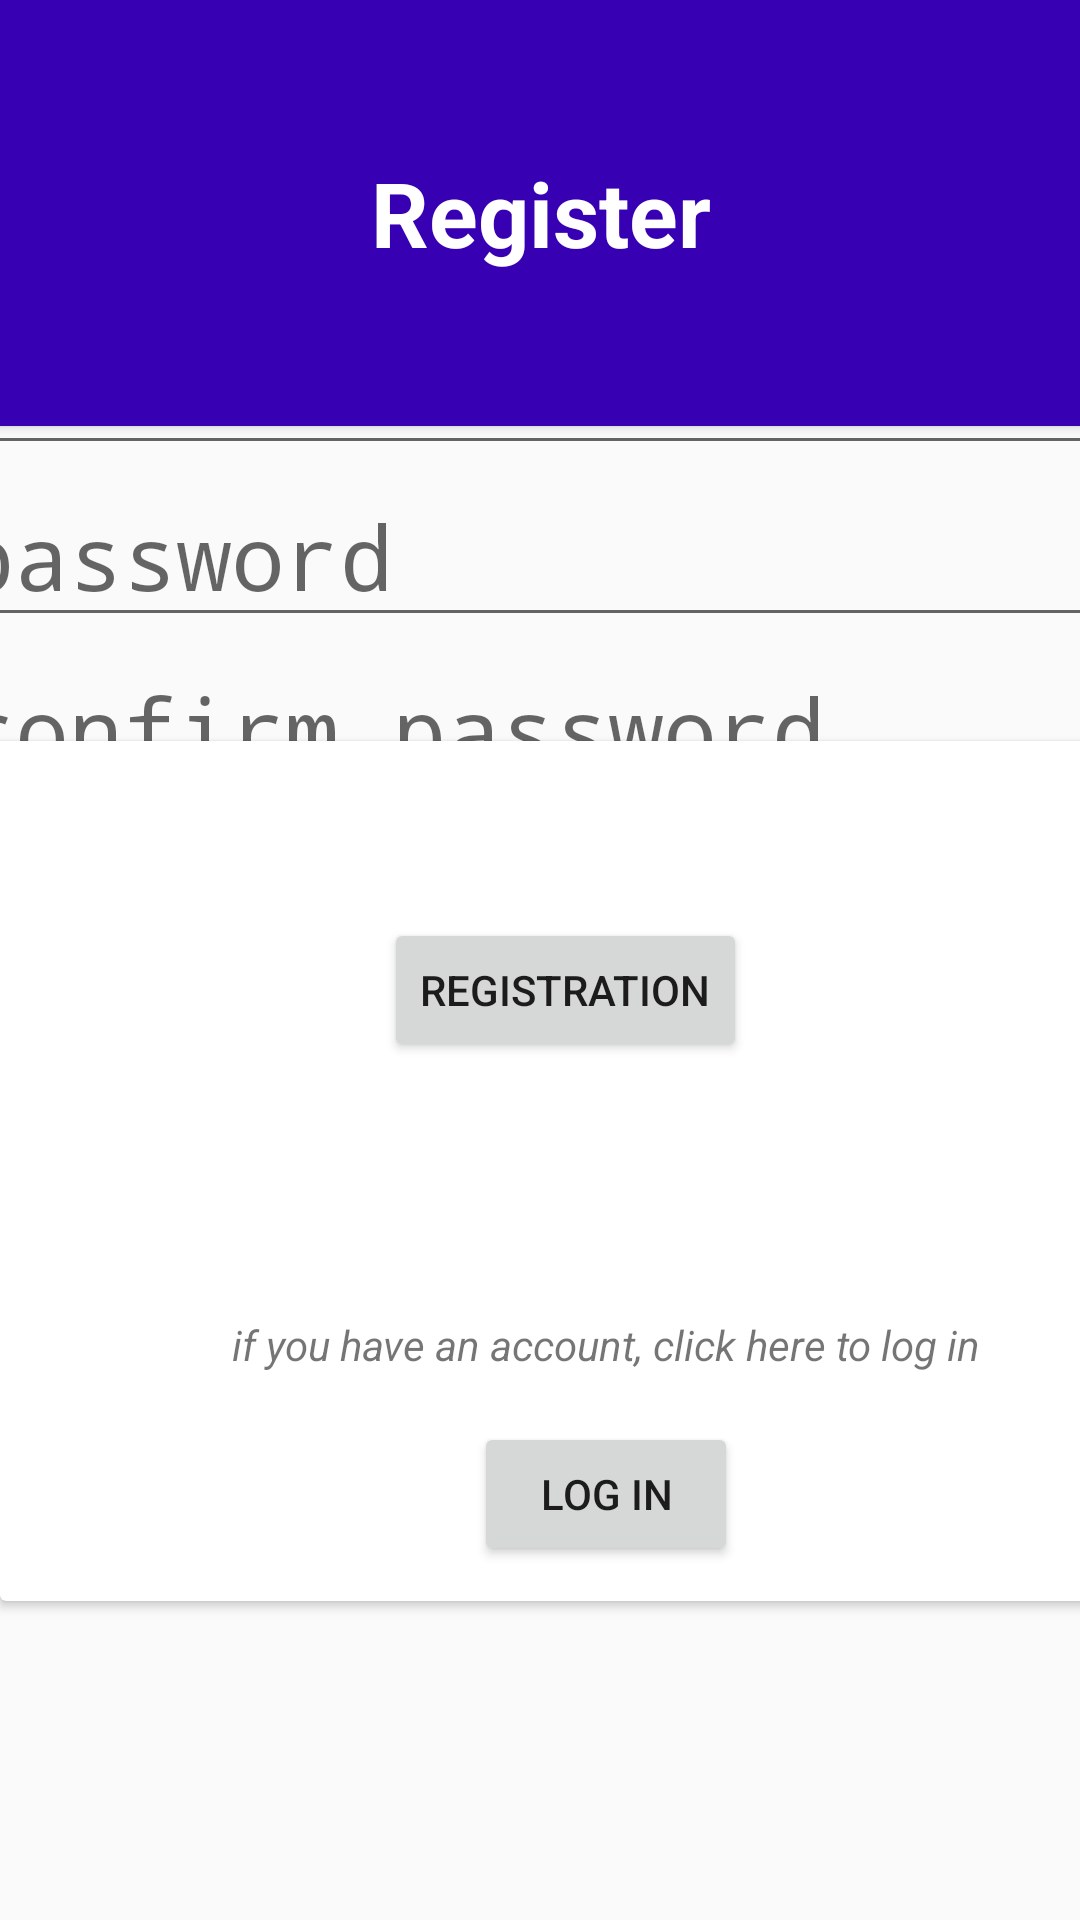

Here is an Android app screen rendered from its layout file. Give the layout XML and the strings, colors and styles it references.
<!-- AndroidManifest.xml: application theme Theme.Studentid -->
<!-- res/layout/registration.xml -->
<?xml version="1.0" encoding="utf-8"?>
<androidx.constraintlayout.widget.ConstraintLayout xmlns:android="http://schemas.android.com/apk/res/android"
    xmlns:app="http://schemas.android.com/apk/res-auto"
    xmlns:tools="http://schemas.android.com/tools"
    android:layout_width="match_parent"
    android:layout_height="match_parent">

    <androidx.cardview.widget.CardView
        android:layout_width="409dp"
        android:layout_height="142dp"
        android:backgroundTint="@color/purple_700"
        app:layout_constraintBottom_toBottomOf="parent"
        app:layout_constraintEnd_toEndOf="parent"
        app:layout_constraintStart_toStartOf="parent"
        app:layout_constraintTop_toTopOf="parent"
        app:layout_constraintVertical_bias="0.0">

        <TextView

            android:id="@+id/registertxt"
            android:layout_width="200dp"
            android:layout_height="94dp"
            android:layout_gravity="center"
            android:text="@string/register_here"
            android:textColor="#FFFFFFFF"
            android:textSize="30sp"
            android:textStyle="bold"
            android:gravity="center">

        </TextView>
    </androidx.cardview.widget.CardView>

    <LinearLayout
        android:id="@+id/linearLayout"
        android:layout_width="398dp"
        android:layout_height="225dp"
        android:orientation="vertical"
        app:layout_constraintBottom_toBottomOf="parent"
        app:layout_constraintEnd_toEndOf="parent"
        app:layout_constraintHorizontal_bias="0.461"
        app:layout_constraintStart_toStartOf="parent"
        app:layout_constraintTop_toTopOf="parent"
        app:layout_constraintVertical_bias="0.235">


        <EditText
            android:id="@+id/etEmailAddress"
            android:layout_width="match_parent"
            android:layout_height="wrap_content"
            android:layout_gravity="center"
            android:autofillHints="emailAddress"
            android:hint="@string/email_hint"
            android:inputType="textEmailAddress"
            android:textSize="30sp"
            tools:layout_editor_absoluteX="37dp"
            tools:layout_editor_absoluteY="38dp">

        </EditText>

        <EditText
            android:id="@+id/etPassword"
            android:layout_width="match_parent"
            android:layout_height="wrap_content"
            android:autofillHints="password"
            android:hint="@string/password_hint"
            android:inputType="textPassword"
            android:textSize="30sp">


        </EditText>

        <EditText
            android:id="@+id/etConfirmPassword"
            android:layout_width="match_parent"
            android:layout_height="wrap_content"
            android:autofillHints="Confirm password"
            android:hint="@string/confirm_password_hint"
            android:inputType="textPassword"
            android:textSize="30sp">

        </EditText>

    </LinearLayout>

    <androidx.cardview.widget.CardView
        android:layout_width="405dp"
        android:layout_height="166dp"
        app:layout_constraintBottom_toBottomOf="parent"
        app:layout_constraintEnd_toEndOf="parent"
        app:layout_constraintHorizontal_bias="0.32"
        app:layout_constraintStart_toStartOf="parent"
        app:layout_constraintTop_toTopOf="parent"
        app:layout_constraintVertical_bias="0.521">

        <Button
            android:layout_width="wrap_content"
            android:layout_height="wrap_content"
            android:layout_gravity="center"
            android:id="@+id/registerbtn"
            android:text="@string/register_btn">

        </Button>
    </androidx.cardview.widget.CardView>

    <androidx.cardview.widget.CardView
        android:layout_width="404dp"
        android:layout_height="171dp"
        app:layout_constraintBottom_toBottomOf="parent"
        app:layout_constraintEnd_toEndOf="parent"
        app:layout_constraintHorizontal_bias="0.0"
        app:layout_constraintStart_toStartOf="parent"
        app:layout_constraintTop_toTopOf="parent"
        app:layout_constraintVertical_bias="0.773">

        <TextView
            android:id="@+id/register_redirect"
            android:layout_width="match_parent"
            android:layout_height="wrap_content"
            android:layout_gravity="center"
            android:gravity="center"
            android:text="@string/register_to_login_redirect"
            android:textStyle="italic">

        </TextView>

        <Button
            android:layout_width="wrap_content"
            android:layout_height="wrap_content"
            android:text="@string/login"
            android:id="@+id/go_to_login"
            android:gravity="center"
            android:layout_gravity="center"
            android:layout_marginTop="50dp">

        </Button>
    </androidx.cardview.widget.CardView>


</androidx.constraintlayout.widget.ConstraintLayout>
<!-- resources referenced by this layout -->
<resources>
  <string name="confirm_password_hint">confirm password\n</string>
  <string name="email_hint">Enter E-mail address</string>
  <string name="login">Log in</string>
  <string name="password_hint">password</string>
  <string name="register_btn">Registration</string>
  <string name="register_here">Register</string>
  <string name="register_to_login_redirect">if you have an account, click here to log in</string>
  <style name="Theme.Studentid" parent="android:Theme.Material.Light.NoActionBar" />
  <!-- not gathered from this repository: default colours our renderer supplied (Android Studio template values) -->
  <color name="purple_700">#FF3700B3</color>
</resources>
